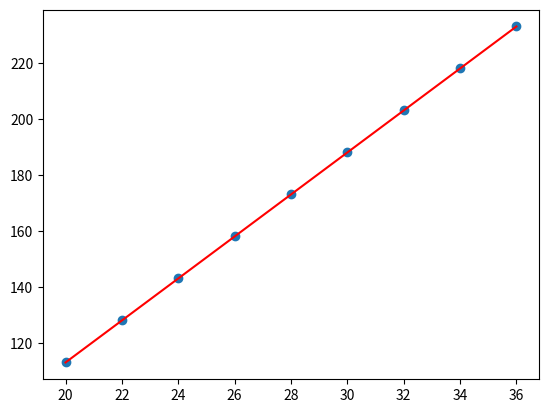

Generate this figure with matplotlib:
import matplotlib.pyplot as plt
import pandas as pd
import numpy as np;


class StewartEx_1_2_22:

    def dataload(self):
        data = [(20, 113), (22, 128), (24, 143), (26, 158), (28, 173), (30, 188), (32, 203), (34, 218), (36, 233)]
        return data


data = StewartEx_1_2_22().dataload()
x_val = [x[0] for x in data]
y_val = [x[1] for x in data]

dataX = np.array(x_val)
dataY = np.array(y_val)
serX = pd.Series(dataX)
serY = pd.Series(dataY)
X_mean = np.mean(dataX)
Y_mean = np.mean(dataY)

# Method of lease squares

numerator = 0;
denominator = 0;
for i in range(len(dataX)):
    numerator += (dataX[i] - X_mean) * (dataY[i] - Y_mean)
    denominator += (dataX[i] - X_mean)**2

m = numerator / denominator
c = Y_mean - m*X_mean

print (m, c)

Y_pred = m*dataX + c
Y_pred_40 = m*40 + c
print ('Y_pred_40-->'+ str(Y_pred_40))

plt.scatter(serX, serY) # actual
plt.plot([min(serX), max(serX)], [min(Y_pred), max(Y_pred)], color='red') # predicted
plt.show()